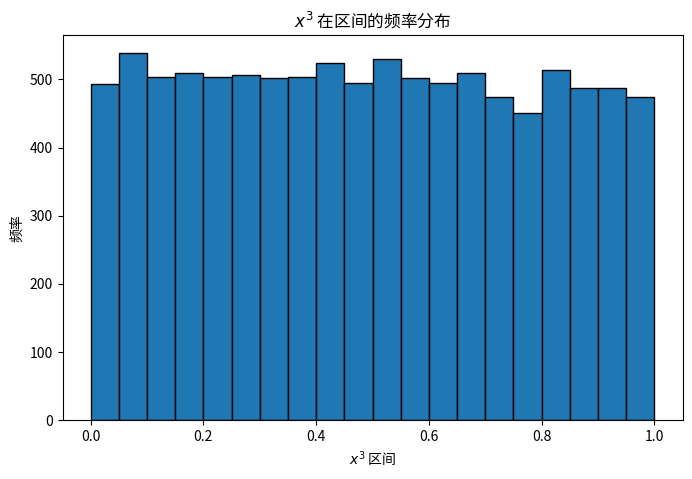

Reproduce this figure in Python.
import numpy as np
import matplotlib.pyplot as plt

# 设置随机数种子以保证结果可重复
np.random.seed(42)

# 生成 N 个随机数
N = 10000

# 从均匀分布生成 y，然后开三次方根得到 x
y = np.random.uniform(0, 1, N)
x = y**(1/3)

# 设置区间宽度
bin_width = 0.05
bins = np.arange(0, 1 + bin_width, bin_width)

# 统计各区间内 x^3 的总合
x_cubed = x**3
hist, _ = np.histogram(x_cubed, bins=bins)

# 绘制结果
plt.figure(figsize=(8, 5))
plt.bar(bins[:-1], hist, width=bin_width, edgecolor='black', align='edge')
plt.xlabel('$x^3$ 区间')
plt.ylabel('频率')
plt.title('$x^3$ 在区间的频率分布')
plt.show()
